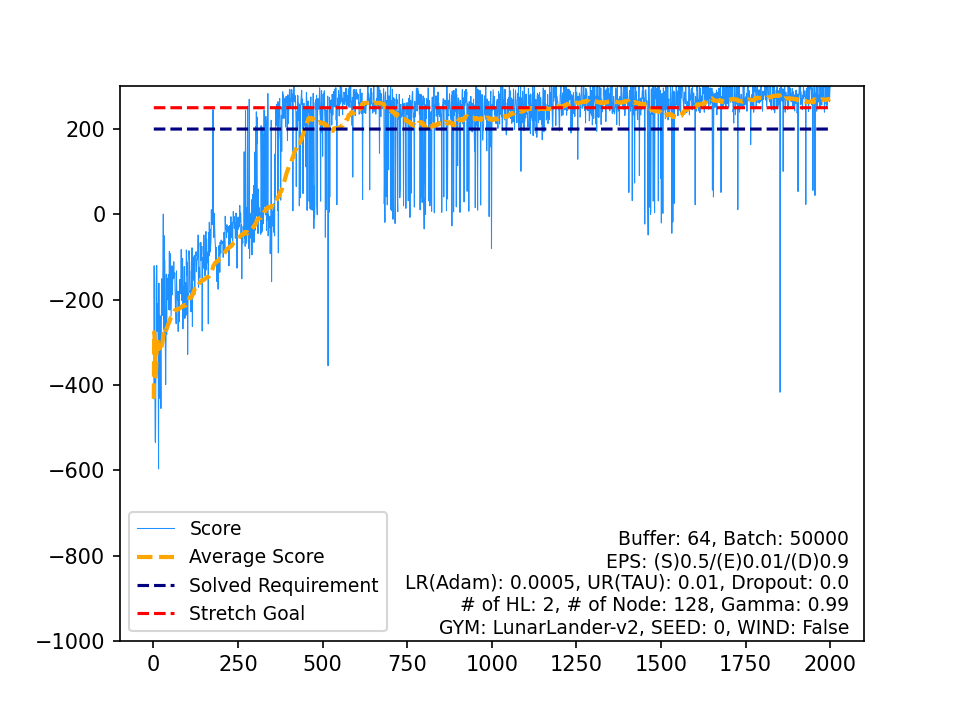

The data file committed next to this chart (first rows):
, Score, Average Score, Timestamp, Solved Requirement, Stretch Goal
0, -432.5, -432.5, 79, 200, 250
1, -120.7, -276.6, 83, 200, 250
2, -304.1, -285.7, 80, 200, 250
3, -354.1, -302.8, 190, 200, 250
4, -531.3, -348.5, 74, 200, 250
5, -535.4, -379.7, 74, 200, 250
6, -386.3, -380.6, 79, 200, 250
7, -168.1, -354, 68, 200, 250
8, -119.8, -328, 101, 200, 250
9, -120.3, -307.2, 85, 200, 250
10, -274.2, -304.2, 109, 200, 250
11, -209, -296.3, 89, 200, 250
12, -223, -290.7, 129, 200, 250
13, -348.2, -294.8, 128, 200, 250
14, -596.9, -314.9, 567, 200, 250
15, -161.4, -305.3, 107, 200, 250
16, -431.2, -312.7, 152, 200, 250
17, -347.9, -314.7, 163, 200, 250
18, -237.5, -310.6, 250, 200, 250
19, -270, -308.6, 125, 200, 250
20, -349.2, -310.5, 144, 200, 250
21, -455.2, -317.1, 158, 200, 250
22, -299, -316.3, 96, 200, 250
23, -151.2, -309.4, 140, 200, 250
24, -179.7, -304.2, 131, 200, 250
25, -237.3, -301.7, 215, 200, 250
26, -178.6, -297.1, 431, 200, 250
27, -128.8, -291.1, 346, 200, 250
28, 0.6424, -281, 125, 200, 250
29, -268.6, -280.6, 198, 200, 250
30, -49.41, -273.2, 131, 200, 250
31, -286.4, -273.6, 214, 200, 250
32, -107.8, -268.6, 239, 200, 250
33, -209.5, -266.8, 198, 200, 250
34, -281.1, -267.2, 852, 200, 250
35, -399.2, -270.9, 979, 200, 250
36, -295.6, -271.6, 211, 200, 250
37, -140.3, -268.1, 999, 200, 250
38, -281.7, -268.5, 952, 200, 250
39, -171.3, -266, 633, 200, 250
40, -200.3, -264.4, 669, 200, 250
41, -150, -261.7, 492, 200, 250
42, -164.3, -259.4, 793, 200, 250
43, -141.5, -256.8, 374, 200, 250
44, -223, -256, 964, 200, 250
45, -168.2, -254.1, 711, 200, 250
46, -86.71, -250.5, 999, 200, 250
47, -224.4, -250, 640, 200, 250
48, -91.82, -246.8, 313, 200, 250
49, -105.4, -243.9, 340, 200, 250
50, -140.1, -241.9, 412, 200, 250
51, -239, -241.8, 580, 200, 250
52, -196.2, -241, 649, 200, 250
53, -158.4, -239.4, 384, 200, 250
54, -120.6, -237.3, 315, 200, 250
55, -188.6, -236.4, 641, 200, 250
56, -134.2, -234.6, 999, 200, 250
57, -151.3, -233.2, 999, 200, 250
58, -138.7, -231.6, 231, 200, 250
59, -111.2, -229.6, 999, 200, 250
... 1,940 more rows
